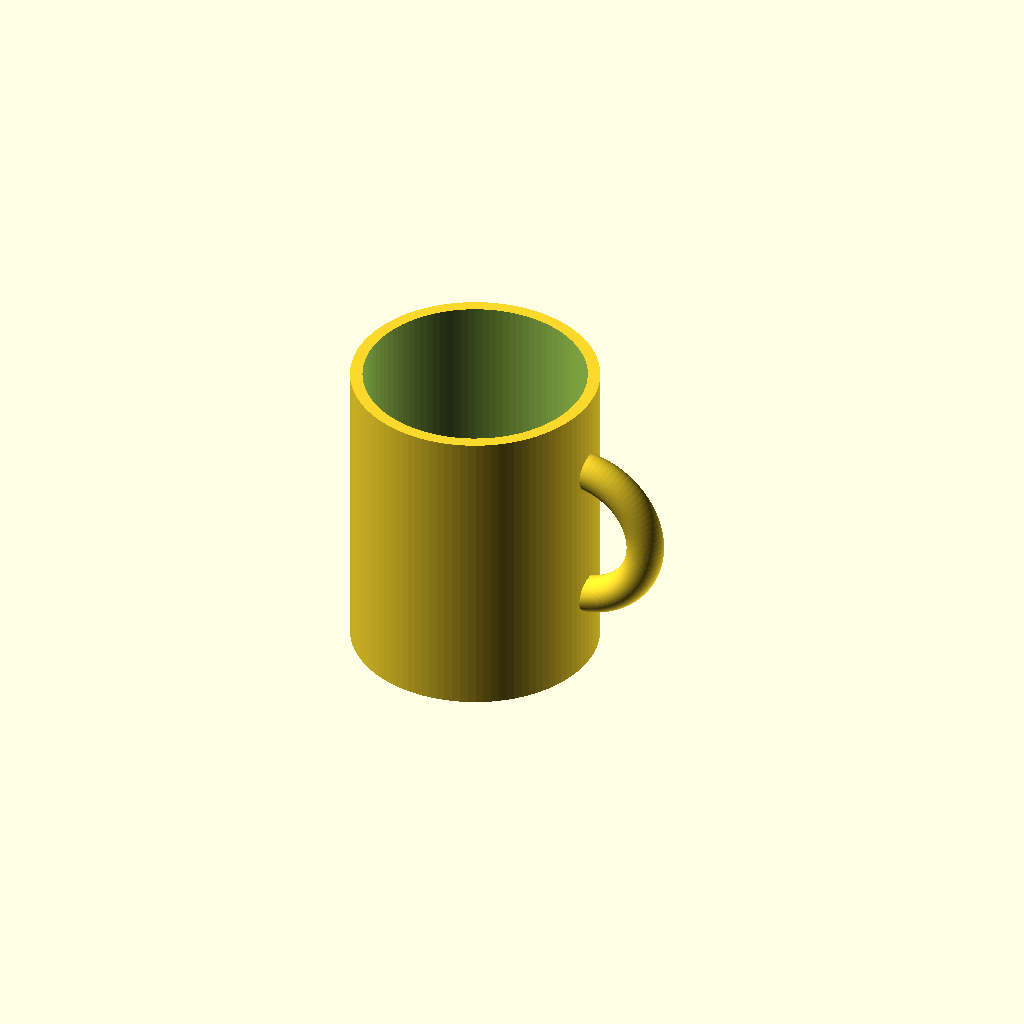
Cell 1 — every parameter at its default value.
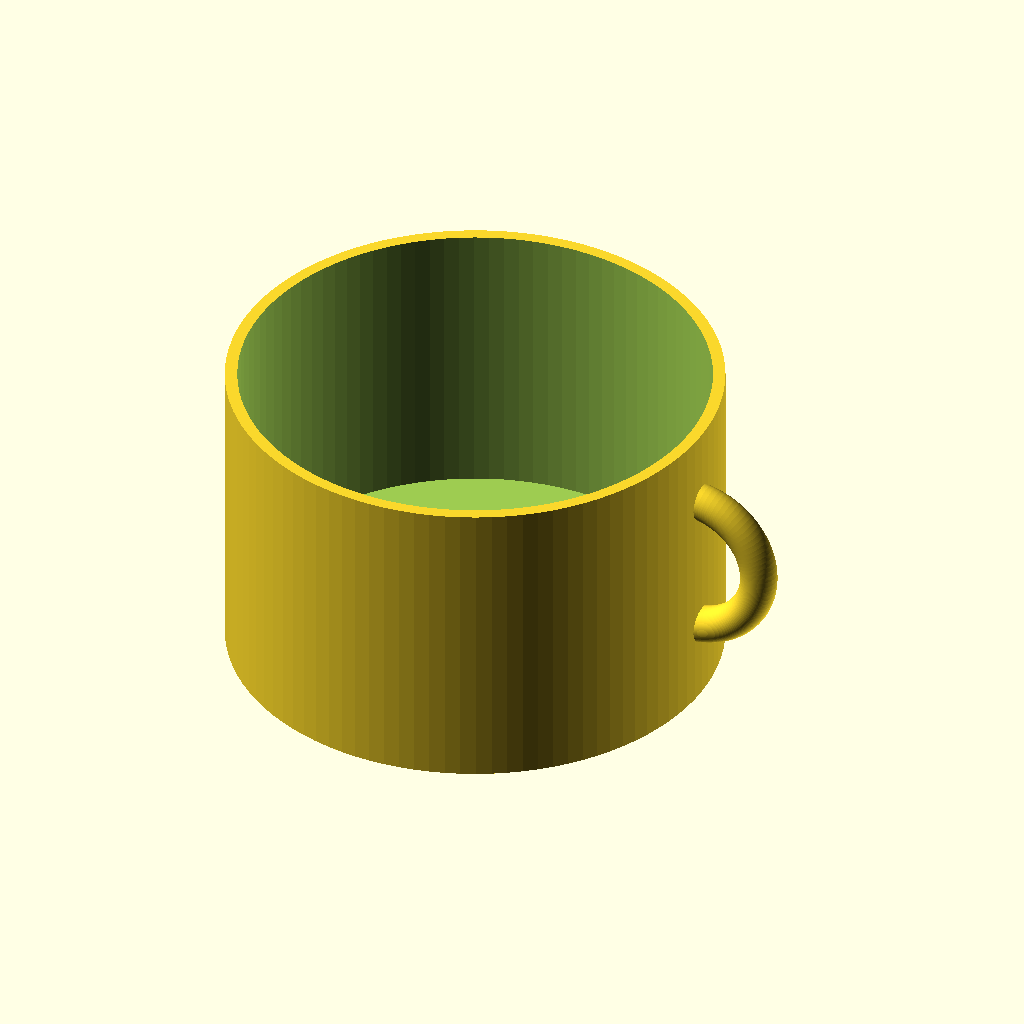
Cell 2 — outer_diameter set to 160, the other parameters unchanged.
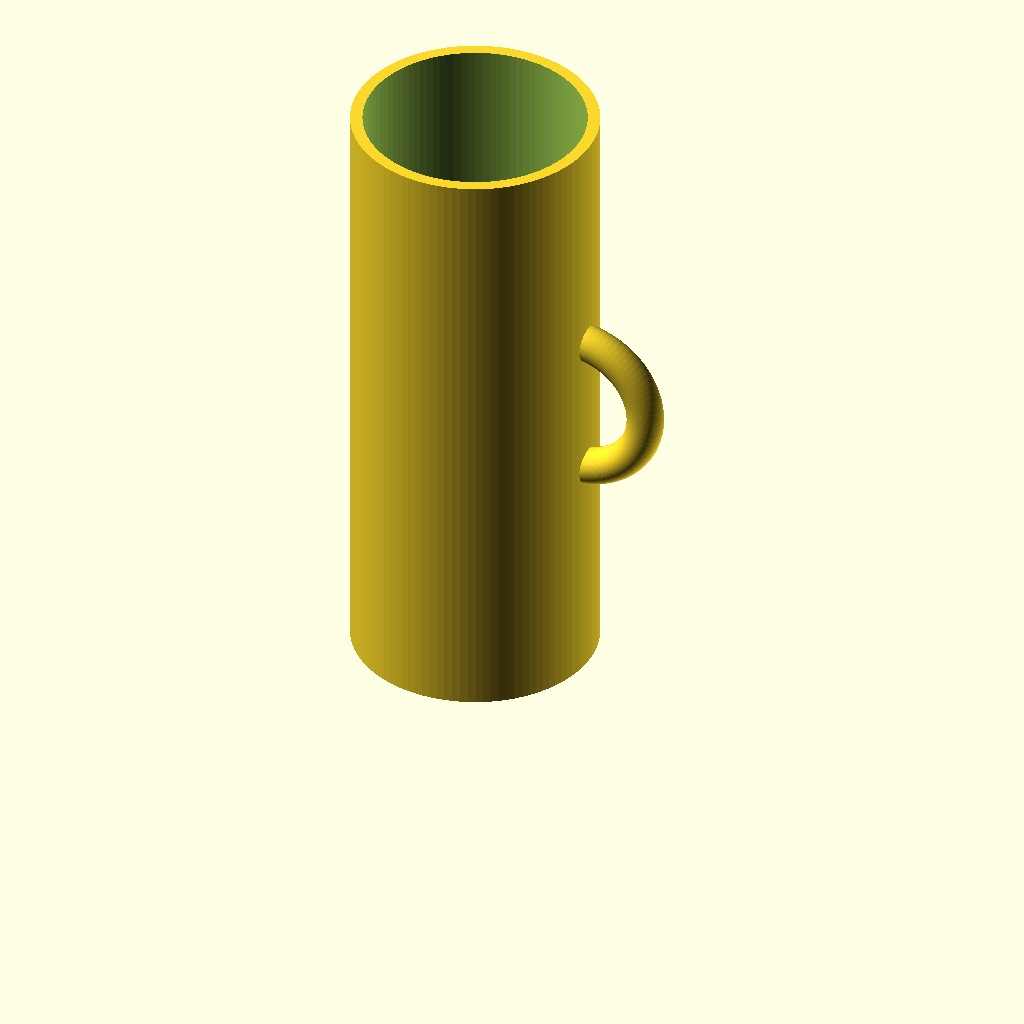
Cell 3: height = 200 (everything else at default).
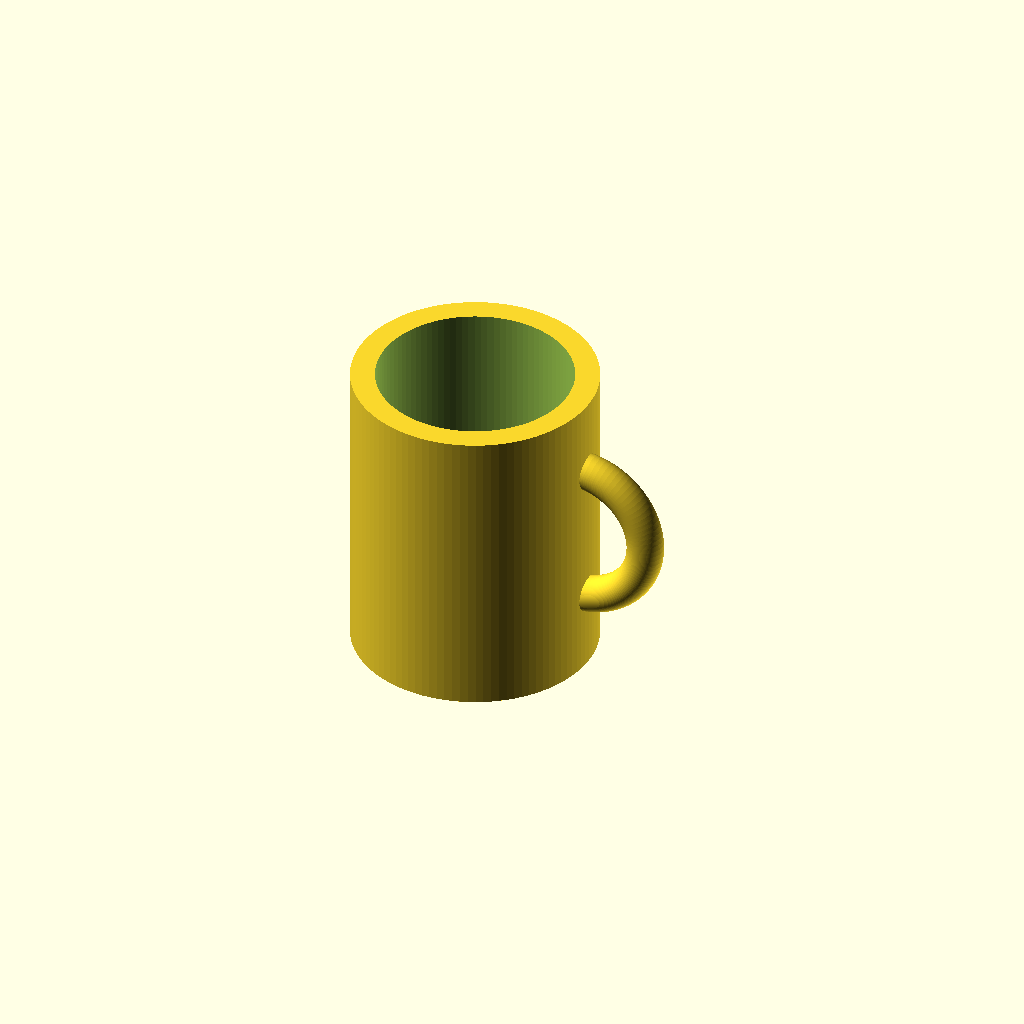
Cell 4 — wall_thickness set to 8, the other parameters unchanged.
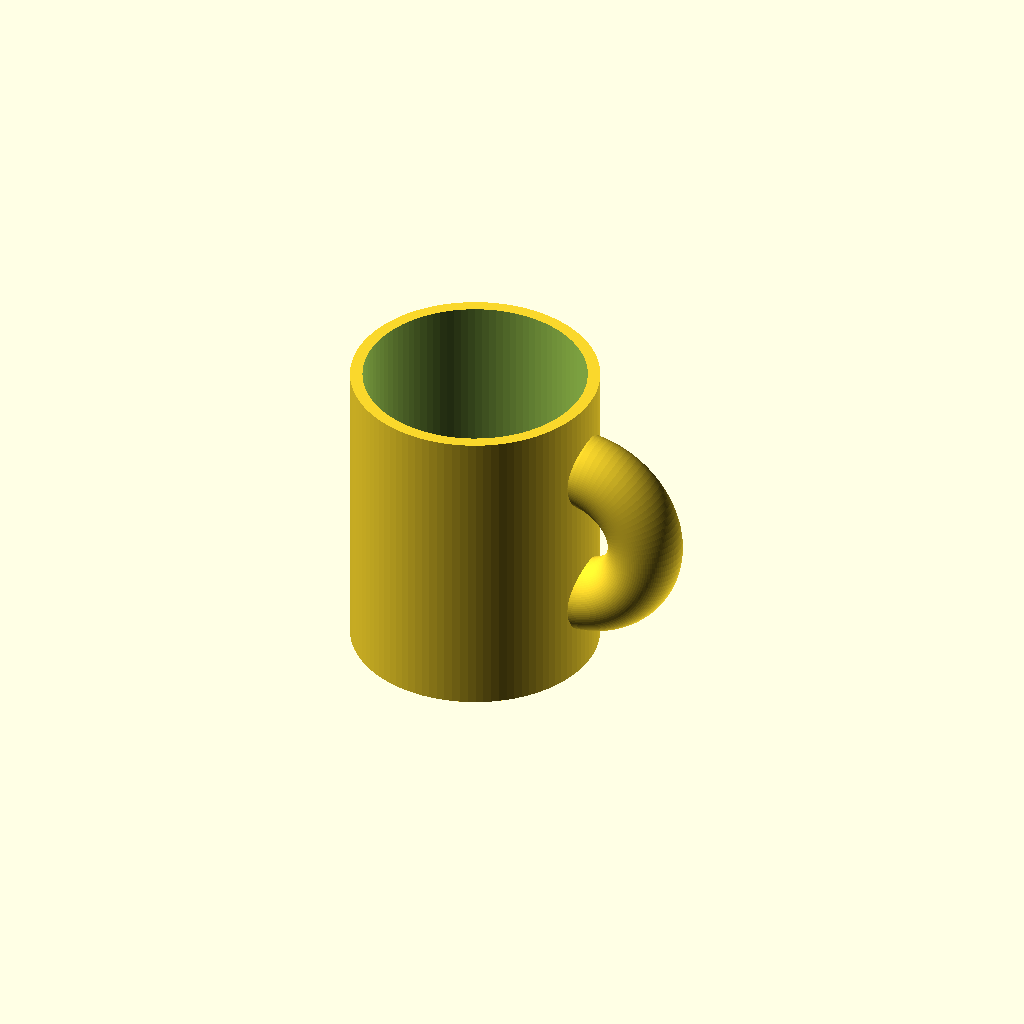
Cell 5 — handle_tube_radius set to 12, the other parameters unchanged.
One fixed orthographic camera (rotation 55°, 0°, 25°; colour scheme Cornfield) for every cell.
Source of the model, results/tier-1-mug/iter-png-2_claude-opus-4-8-7e59cf167365-2026-06-09T17-41-45-926Z/final.scad:
// マグカップのパラメータ
outer_diameter = 80;      // 外径
outer_radius = outer_diameter / 2;
height = 100;             // 高さ
wall_thickness = 4;      // 肉厚
bottom_thickness = 6;    // 底面の厚み
inner_radius = outer_radius - wall_thickness;
inner_height = height - bottom_thickness;

// 取手のパラメータ
handle_tube_radius = 6;      // 取手の太さ(チューブの半径)
handle_ring_radius = 24;     // 取手リングの半径(指が通る大きさ)
handle_z = height / 2;       // 取手の取付け高さ(中心高さ)

$fn = 100;

// カップ本体
module cup_body() {
    difference() {
        // 外形
        cylinder(h = height, r = outer_radius);
        // 内側くり抜き
        translate([0, 0, bottom_thickness])
            cylinder(h = inner_height + 1, r = inner_radius);
    }
}

// 取手(リング状)
module handle() {
    // リングをカップ外周に少し食い込ませて確実に結合する
    translate([outer_radius - 4, 0, handle_z])
        rotate([90, 0, 0])
            rotate_extrude(angle = 360)
                translate([handle_ring_radius, 0, 0])
                    circle(r = handle_tube_radius);
}

// 全体の組み立て
union() {
    cup_body();
    handle();
}
Customizer parameters (derived from the source; name, type, default, range or options):
outer_diameter: number, default 80
height: number, default 100
wall_thickness: number, default 4
bottom_thickness: number, default 6
handle_tube_radius: number, default 6
handle_ring_radius: number, default 24
